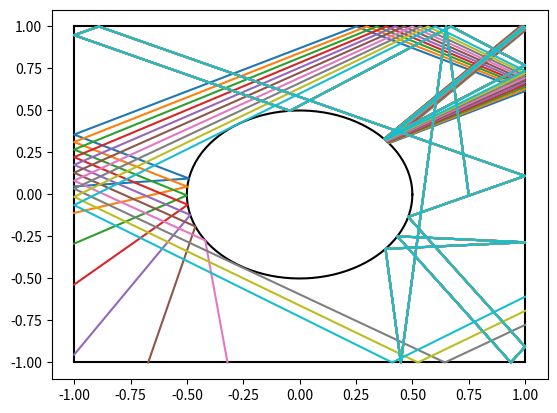

Here is the Python script that generated this plot:
import numpy as np, matplotlib.pyplot as plt

def orthogonal(d):
    return  np.array([-d[1], d[0]])

safty_eps = 1e-15

class Ray:
    def __init__(self, origin, direction):
        self.origin = origin
        self.direction = direction
        self.normal = orthogonal(direction)
        self.d2 = np.linalg.norm(direction)**2

    def reflect(self, shape, x):
        # flipped = - self.direction
        # projected = n * (flipped @ n)
        # new_direction = flipped - 2 * (flipped - projected)
        n = shape.get_normal_at(x)
        n /= np.linalg.norm(n)
        projected = - n * (self.direction @ n)
        new_direction = self.direction + 2 * projected
        new_direction /= np.linalg.norm(new_direction) # HACK
        return Ray(x + safty_eps * new_direction, new_direction)
        # return Ray(x, new_direction)

class LineSegment:
    def __init__(self, start, end):
        self.start = np.array(start)
        self.end = np.array(end)
        self.direction = self.end - self.start
        self.length = np.linalg.norm(self.direction)
        self.normal = orthogonal(self.direction)

    def intersect_with_ray(self, ray):
        # ray: x = o + t*d
        # line segment = (x - x0)*n = 0
        # (o + t*d - x0) *  n = 0
        # (o - x0) * n + t*d*n = 0
        # t = - (o - x0) * n / (d*n)
        A = ray.direction @ self.normal
        if A == 0.0:
            return None
        t = - ((ray.origin - self.start) @ self.normal) / A
        if t < 0.0:
            return None
        x = ray.origin + t * ray.direction
        s = np.linalg.norm(x - self.start) / self.length
        if 0.0 <= s <= 1.0:
            return x
        else:
            return None

    def get_normal_at(self, x):
        return self.normal

    def plot(self):
        plt.plot([self.start[0], self.end[0]], [self.start[1], self.end[1]], color="k")

class CircleSegment:
    def __init__(self, center, radius, arc_start, arc_end):
        self.center = np.array(center)
        self.radius = radius
        self.arc_start = arc_start
        self.arc_end = arc_end

    def intersect_with_ray(self, ray):
        # cirlce: |x - c| = r
        # ray: x = x0 + t*d
        # (x0 + t*d - c)^2 = r^2
        # (x0 - c)^2 + t^2*d^2 + 2*t*(x0 - c)*d - r^2 = 0
        # t^2 + 2*t*(x0 - c)*d / d^2 + (x0 - c)^2 / d^2  - r^2 / d^2 = 0
        p = 2*(ray.origin - self.center) @ ray.direction / ray.d2
        q = np.linalg.norm(ray.origin - self.center)**2 / ray.d2 - self.radius**2 / ray.d2
        disc = (p / 2)**2 - q
        if disc < 0.0:
            return None
        sqrt_disc = np.sqrt(disc)
        t1 = -p/2 + sqrt_disc
        t2 = -p/2 - sqrt_disc
        if t1 < 0.0:
            return None # both t1 and t2 are negative
        def f(t):
            x = ray.origin + t * ray.direction
            diff = x - self.center
            angle = np.arctan2(diff[1], diff[0])
            if self.arc_start <= np.pi + angle <= self.arc_end:
                return x
            else:
                return None
        if t2 < 0.0:
            return f(t1) # only t1 is positive
        else:
            ans = f(t2) # both are positive
            if ans is None:
                return f(t1)
            else:
                return ans

    def get_normal_at(self, x):
        return self.center - x

    def plot(self):
        angle = np.linspace(self.arc_start, self.arc_end, 200)
        x = self.center[0] + self.radius * np.cos(angle)
        y = self.center[1] + self.radius * np.sin(angle)
        plt.plot(x, y, color="k")

def step_dynamical_billards(geometry, state):
    intersections = [shape.intersect_with_ray(state) for shape in geometry]
    x0 = state.origin
    def min_key_fn(i):
        intersection = intersections[i]
        if intersection is None: return np.inf
        d = np.linalg.norm(intersection - x0)
        if d < safty_eps: return np.inf
        return d
    intersection_index = min(range(len(intersections)), key=min_key_fn)
    assert intersections[intersection_index] is not None, "the ray escaped"
    new_state = state.reflect(geometry[intersection_index], intersections[intersection_index])
    return new_state

def simulate_dynamical_billards(geometry, start_points, start_angles, nsteps):
    history = []
    states = [Ray(np.array(start_point), np.array([np.cos(start_angle), np.sin(start_angle)]))
            for start_point, start_angle in zip(start_points, start_angles)]
    for step in range(nsteps):
        history.append(states)
        states = [step_dynamical_billards(geometry, state) for state in states]
    history.append(states)
    return history

def plot_dynamical_billards(geometry, history, do_show_directions):
    for shape in geometry:
        shape.plot()
    xs = np.array([[s.origin for s in states] for states in history]) # shape = (nsteps, nparticles, 2)
    for particle_index in range(xs.shape[1]):
        plt.plot(xs[:, particle_index, 0], xs[:, particle_index, 1])
    if do_show_directions:
        vs = np.array([[s.direction for s in states] for states in history]) # shape = (nsteps, nparticles, 2)
        for particle_index in range(xs.shape[1]):
            plt.quiver(xs[:, particle_index, 0], xs[:, particle_index, 1],
                       vs[:, particle_index, 0], vs[:, particle_index, 1])

def run_dynamical_billards(geometry, start_points, start_angles, nsteps, do_show_directions=True):
    history = simulate_dynamical_billards(geometry, start_points, start_angles, nsteps)
    plot_dynamical_billards(geometry, history, do_show_directions)
    plt.show()

box = [LineSegment((-1.0, +1), (+1, +1)), LineSegment((+1.0, +1), (+1, -1)),
       LineSegment((+1.0, -1), (-1, -1)), LineSegment((-1.0, -1), (-1, +1))]
circle = [CircleSegment((0.0, 0), 0.5, 0.0, 2*np.pi)]
sinai = box + circle

# run_dynamical_billards(box, [(0.0, 0)], [np.pi / 2 - 0.1], 20)
# run_dynamical_billards(circle, [(0.25, 0)], [np.pi / 2 - 0.1], 10)
# run_dynamical_billards(sinai, [(0.75, 0)], [np.pi / 2 - 0.1], 10)
nparticles = 10
eps = 1e-8
nsteps = 23
run_dynamical_billards(sinai, [(0.75, 0)]*nparticles,
        np.pi / 2 + 0.1 + np.linspace(-eps, eps, nparticles), nsteps, do_show_directions=False)
